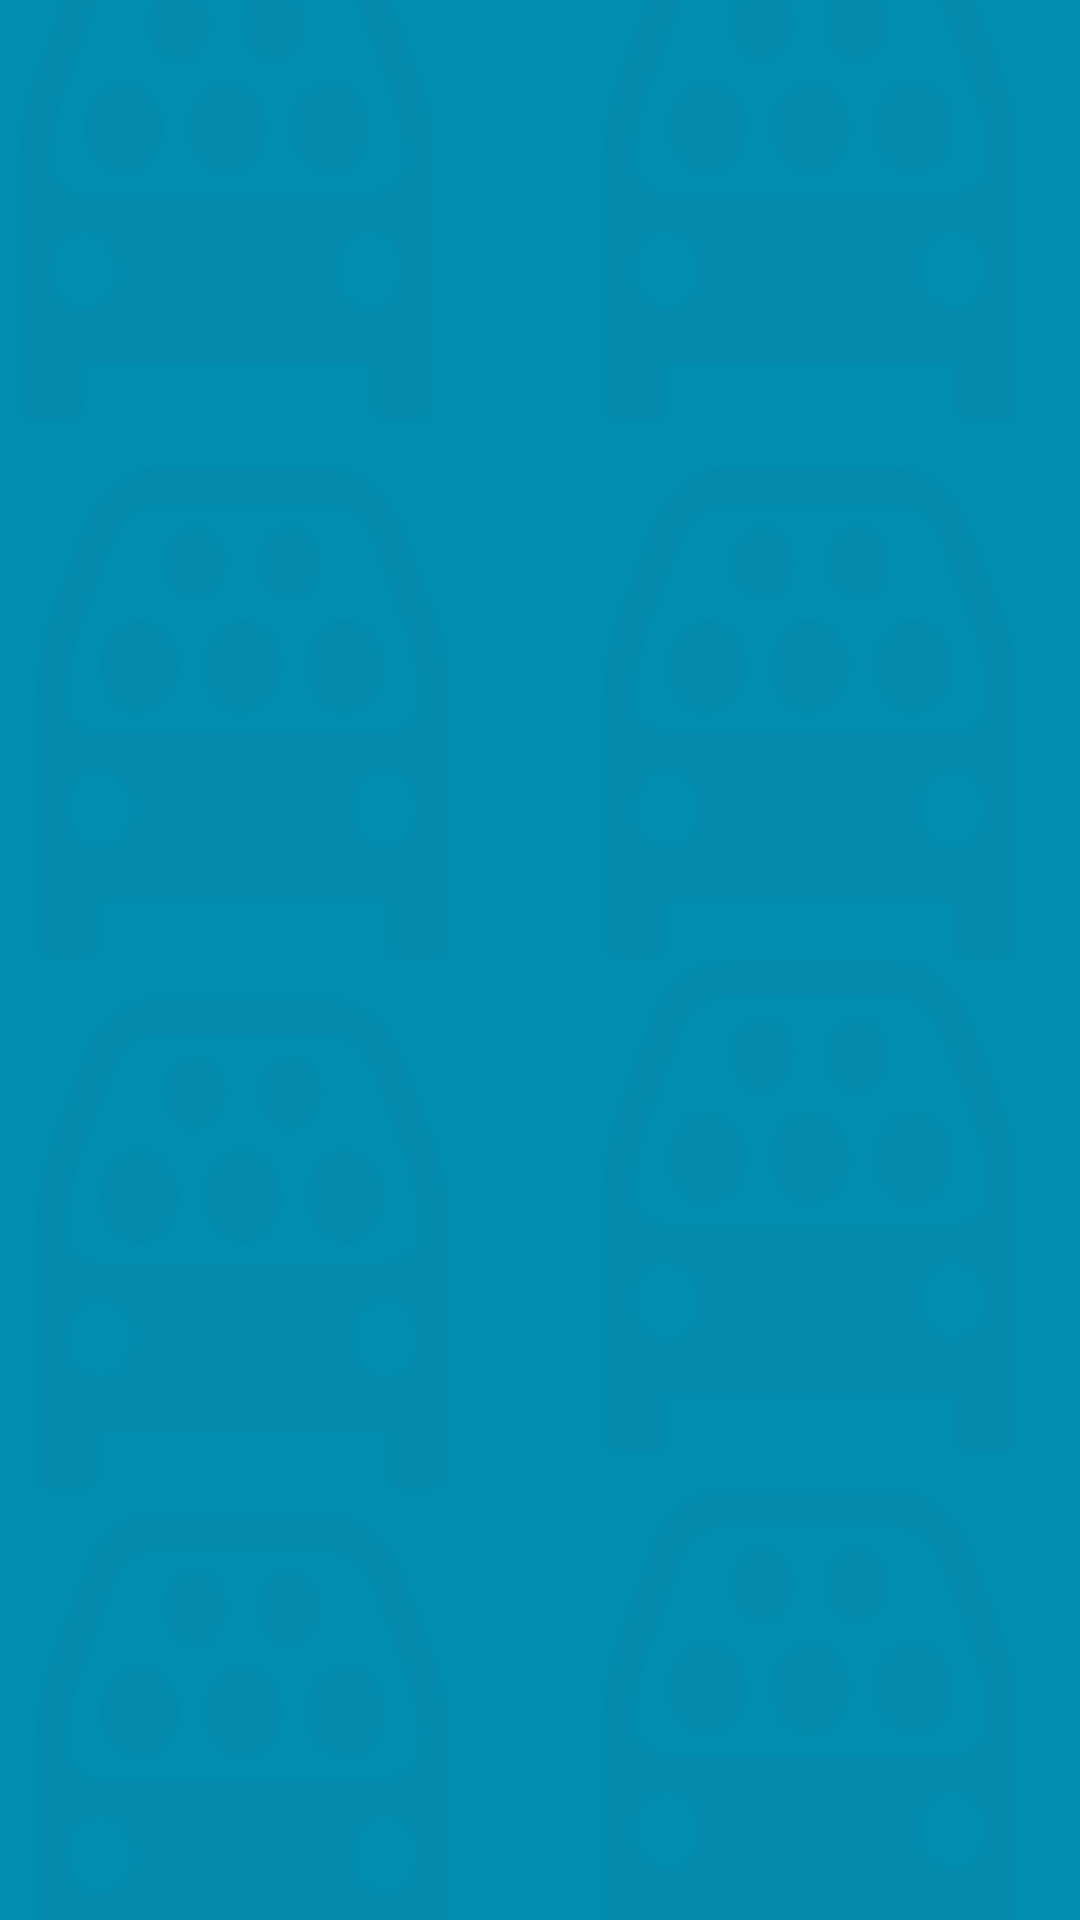

This screen was rendered from an Android layout file. Write that file and the resources it references.
<!-- AndroidManifest.xml: application theme AppTheme -->
<!-- res/layout/activity_forgotpass.xml -->
<?xml version="1.0" encoding="utf-8"?>
<RelativeLayout
    xmlns:android="http://schemas.android.com/apk/res/android"
    xmlns:tools="http://schemas.android.com/tools"
    android:layout_width="match_parent"
    android:layout_height="match_parent"
    android:paddingLeft="@dimen/activity_horizontal_margin"
    android:paddingRight="@dimen/activity_horizontal_margin"
    android:paddingTop="@dimen/activity_vertical_margin"
    android:paddingBottom="@dimen/activity_vertical_margin"
    tools:context="com.s525120.android.shareride.ForgotpassActivity"
    android:background="@drawable/tabbackground2">



    <TextView
        android:layout_width="fill_parent"
        android:layout_height="500dp"
        android:minLines="2"
        android:ems="10"
        android:singleLine="false"
        android:id="@+id/email_tv"
        android:text=""
        android:textAlignment="inherit" />



</RelativeLayout>
<!-- resources referenced by this layout -->
<resources>
  <!-- drawable tabbackground2: png bitmap (drawable, 7893 bytes) -->
  <style name="AppTheme" parent="Theme.AppCompat.Light.DarkActionBar">
          
          <item name="colorPrimary">@color/colorPrimary</item>
          <item name="colorPrimaryDark">@color/colorPrimaryDark</item>
          <item name="colorAccent">@color/colorAccent</item>
      </style>
  <color name="colorPrimary">#3F51B5</color>
  <color name="colorPrimaryDark">#303F9F</color>
  <color name="colorAccent">#FF4081</color>
</resources>
